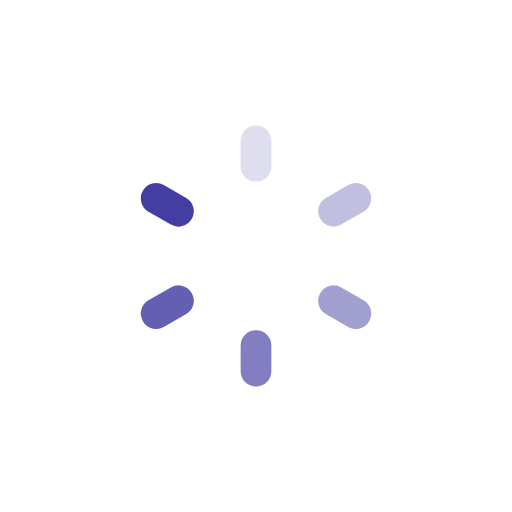
t = 0.00 s
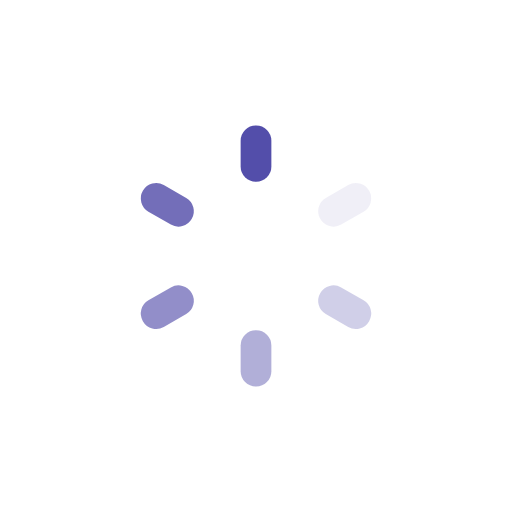
t = 0.19 s
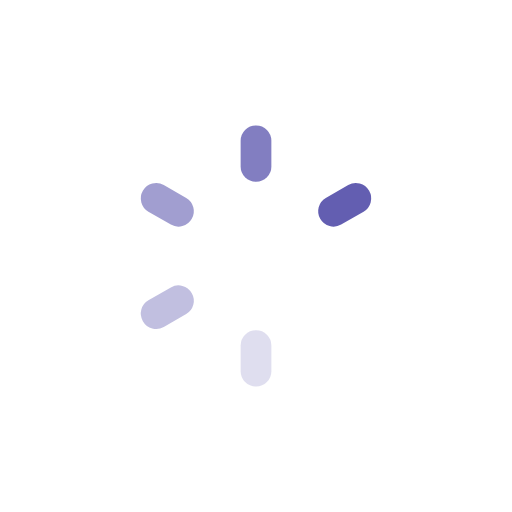
t = 0.37 s
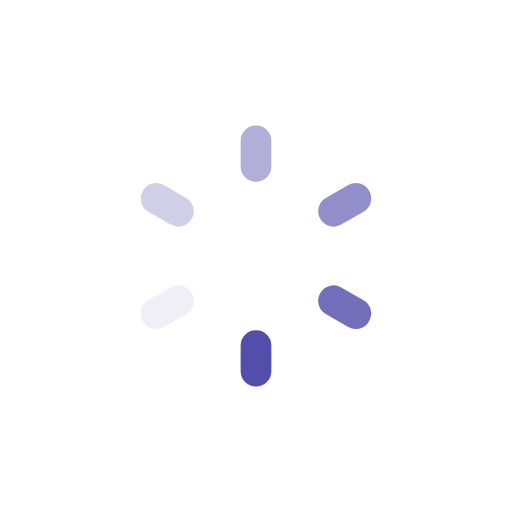
t = 0.56 s

The animated SVG that drew these frames (rendered in a browser with its animation timeline set to each time). Animation: 6 SMIL elements (animate=6); one cycle of 0.75 s, repeats indefinitely.

<?xml version="1.0" encoding="utf-8"?>
<svg xmlns="http://www.w3.org/2000/svg" xmlns:xlink="http://www.w3.org/1999/xlink" style="margin: auto; background: rgb(255, 255, 255); display: block; shape-rendering: auto;" width="323px" height="323px" viewBox="0 0 100 100" preserveAspectRatio="xMidYMid">
<g transform="rotate(0 50 50)">
  <rect x="47" y="24.5" rx="2.97" ry="2.97" width="6" height="11" fill="#443ea2">
    <animate attributeName="opacity" values="1;0" keyTimes="0;1" dur="0.7462686567164178s" begin="-0.6218905472636815s" repeatCount="indefinite"></animate>
  </rect>
</g><g transform="rotate(60 50 50)">
  <rect x="47" y="24.5" rx="2.97" ry="2.97" width="6" height="11" fill="#443ea2">
    <animate attributeName="opacity" values="1;0" keyTimes="0;1" dur="0.7462686567164178s" begin="-0.49751243781094523s" repeatCount="indefinite"></animate>
  </rect>
</g><g transform="rotate(120 50 50)">
  <rect x="47" y="24.5" rx="2.97" ry="2.97" width="6" height="11" fill="#443ea2">
    <animate attributeName="opacity" values="1;0" keyTimes="0;1" dur="0.7462686567164178s" begin="-0.3731343283582089s" repeatCount="indefinite"></animate>
  </rect>
</g><g transform="rotate(180 50 50)">
  <rect x="47" y="24.5" rx="2.97" ry="2.97" width="6" height="11" fill="#443ea2">
    <animate attributeName="opacity" values="1;0" keyTimes="0;1" dur="0.7462686567164178s" begin="-0.24875621890547261s" repeatCount="indefinite"></animate>
  </rect>
</g><g transform="rotate(240 50 50)">
  <rect x="47" y="24.5" rx="2.97" ry="2.97" width="6" height="11" fill="#443ea2">
    <animate attributeName="opacity" values="1;0" keyTimes="0;1" dur="0.7462686567164178s" begin="-0.12437810945273631s" repeatCount="indefinite"></animate>
  </rect>
</g><g transform="rotate(300 50 50)">
  <rect x="47" y="24.5" rx="2.97" ry="2.97" width="6" height="11" fill="#443ea2">
    <animate attributeName="opacity" values="1;0" keyTimes="0;1" dur="0.7462686567164178s" begin="0s" repeatCount="indefinite"></animate>
  </rect>
</g>
<!-- [ldio] generated by https://loading.io/ --></svg>